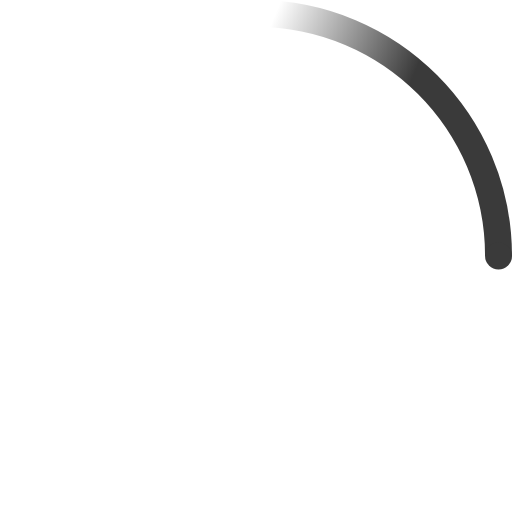
t = 0.00 s
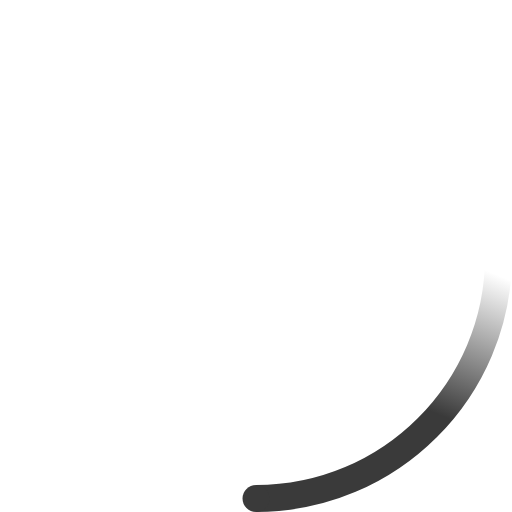
t = 0.23 s
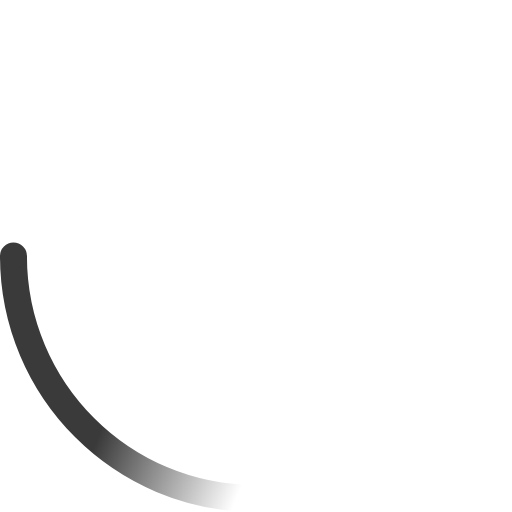
t = 0.45 s
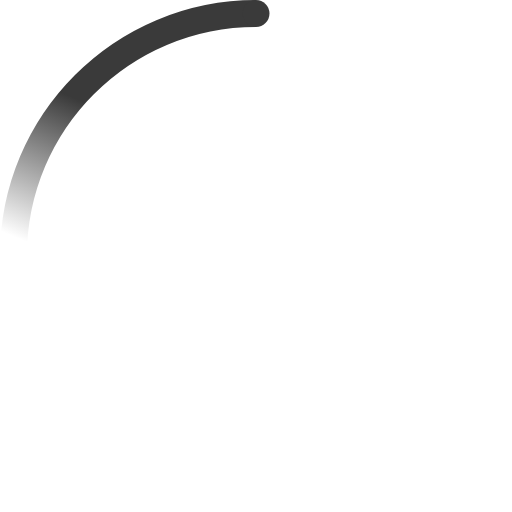
t = 0.68 s

The animated SVG that drew these frames (rendered in a browser with its animation timeline set to each time). Animation: 2 SMIL elements (animateTransform=2); one cycle of 0.90 s, repeats indefinitely.

<!-- By Sam Herbert (@sherb), for everyone. More @ http://goo.gl/7AJzbL -->
<svg width="38" height="38" viewBox="0 0 38 38" xmlns="http://www.w3.org/2000/svg">
    <defs>
        <linearGradient x1="8.042%" y1="0%" x2="65.682%" y2="23.865%" id="a">
            <stop stop-color="#3a3a3a" stop-opacity="0" offset="0%"/>
            <stop stop-color="#3a3a3a" stop-opacity=".631" offset="63.146%"/>
            <stop stop-color="#3a3a3a" offset="100%"/>
        </linearGradient>
    </defs>
    <g fill="none" fill-rule="evenodd">
        <g transform="translate(1 1)">
            <path d="M36 18c0-9.94-8.06-18-18-18" id="Oval-2" stroke="url(#a)" stroke-width="2">
                <animateTransform
                    attributeName="transform"
                    type="rotate"
                    from="0 18 18"
                    to="360 18 18"
                    dur="0.9s"
                    repeatCount="indefinite" />
            </path>
            <circle fill="#3a3a3a" cx="36" cy="18" r="1">
                <animateTransform
                    attributeName="transform"
                    type="rotate"
                    from="0 18 18"
                    to="360 18 18"
                    dur="0.9s"
                    repeatCount="indefinite" />
            </circle>
        </g>
    </g>
</svg>
